Photos from the image-classification dataset "dataset" in the GitHub repository wendayusup/Multi-Component-Manufacturing-Defect-Metrology. Its 2 classes are: defect, normal.

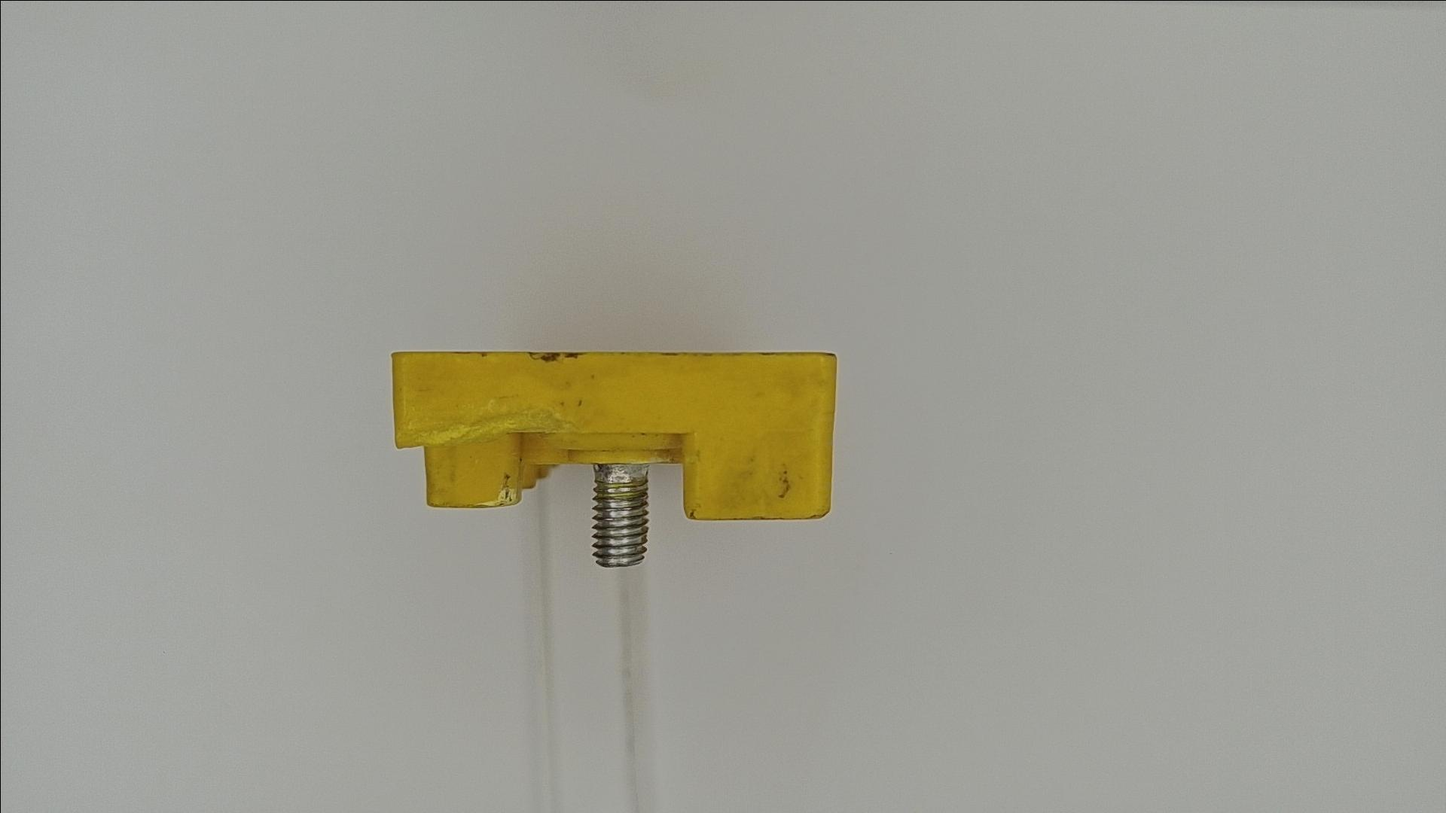
Label: defect

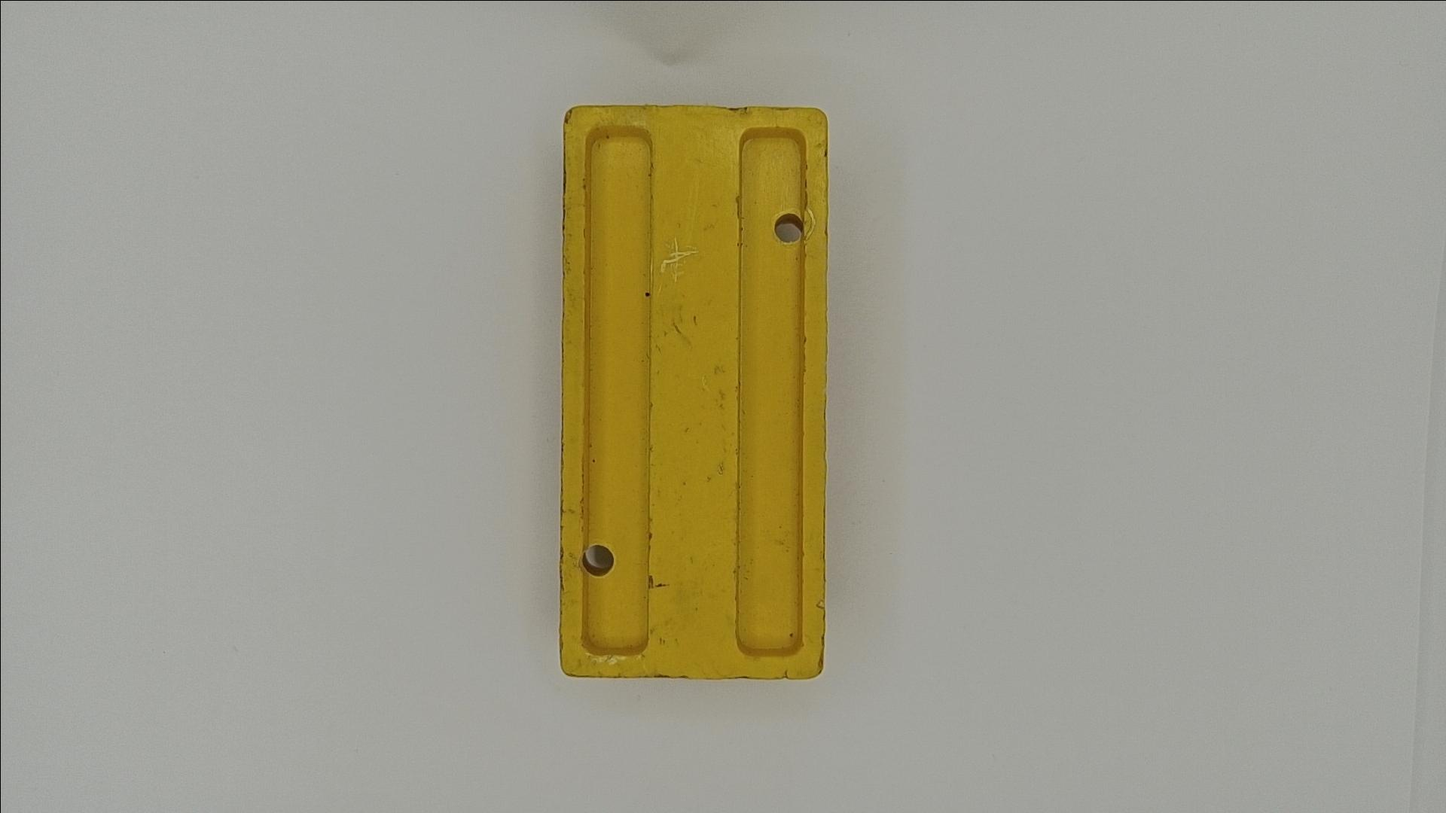
Label: defect

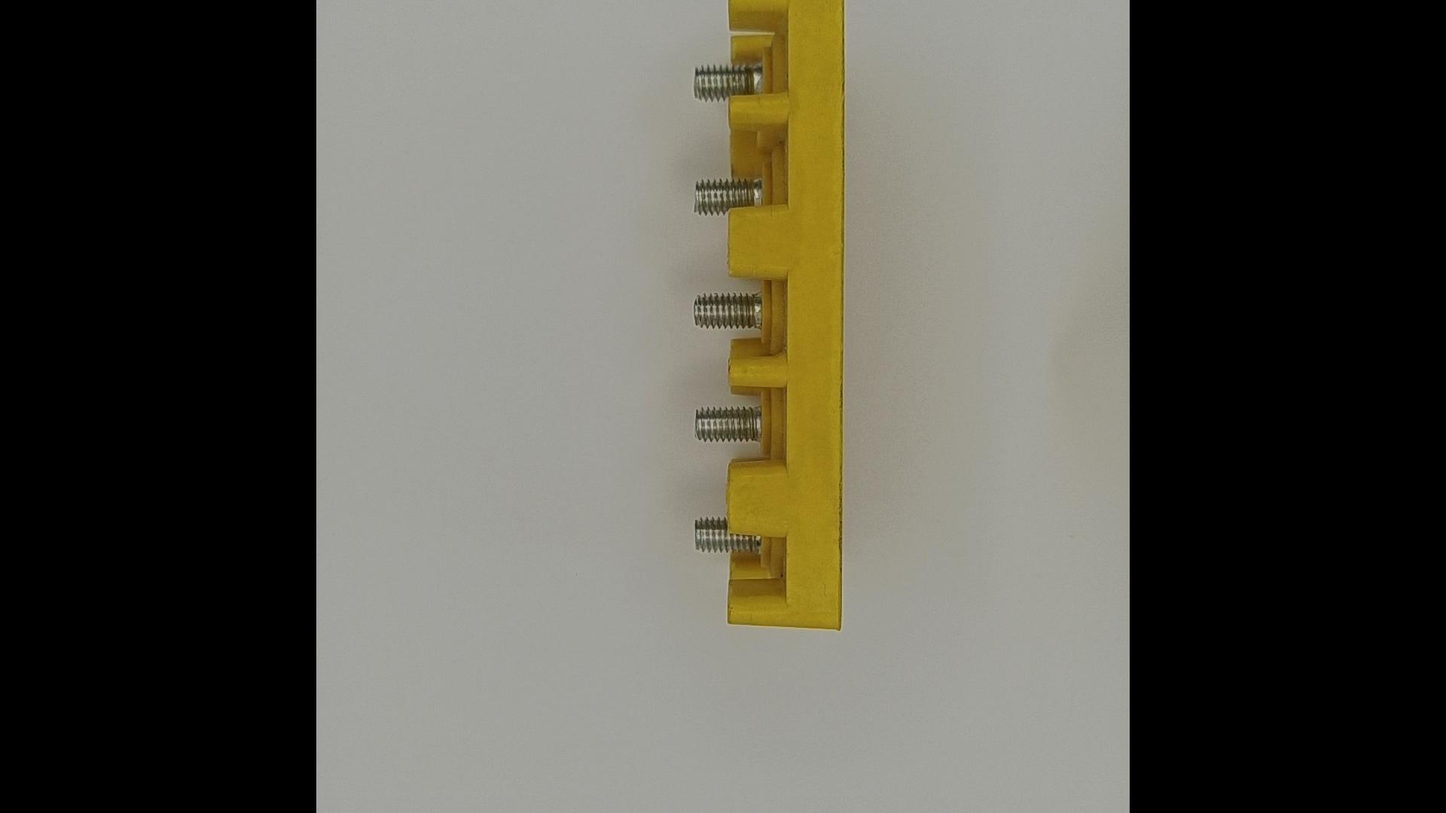
Label: normal

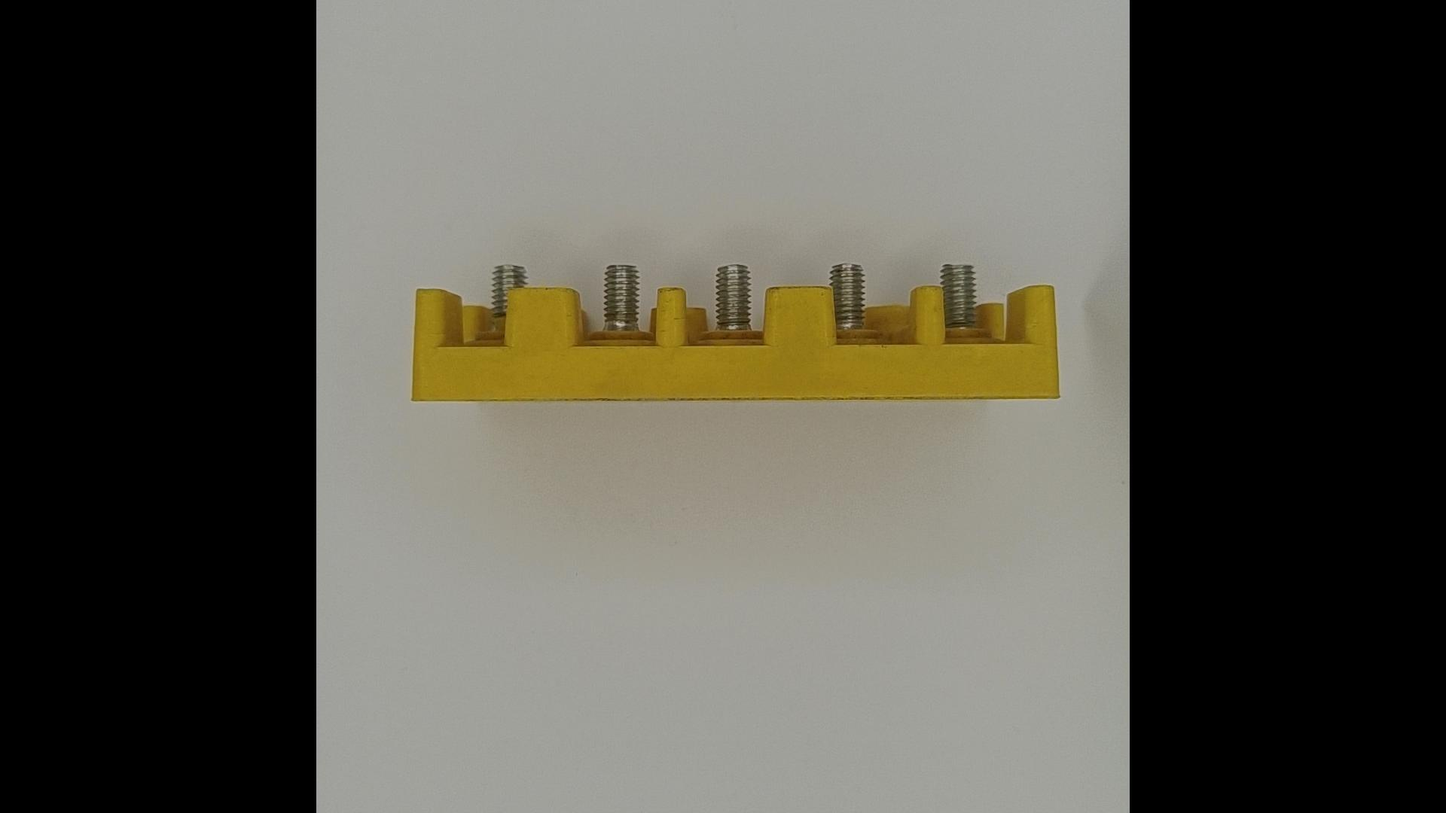
Label: normal

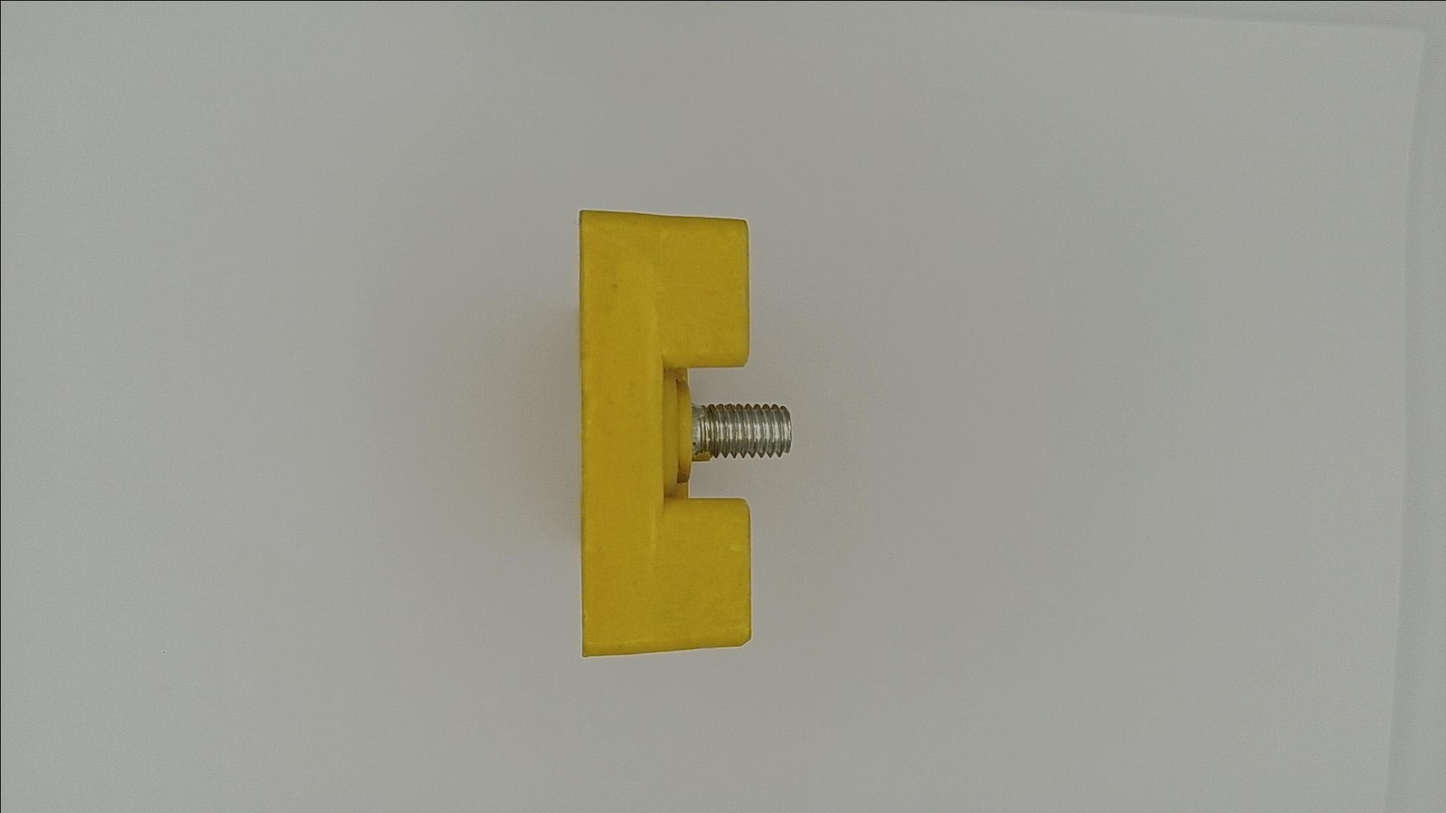
Label: normal

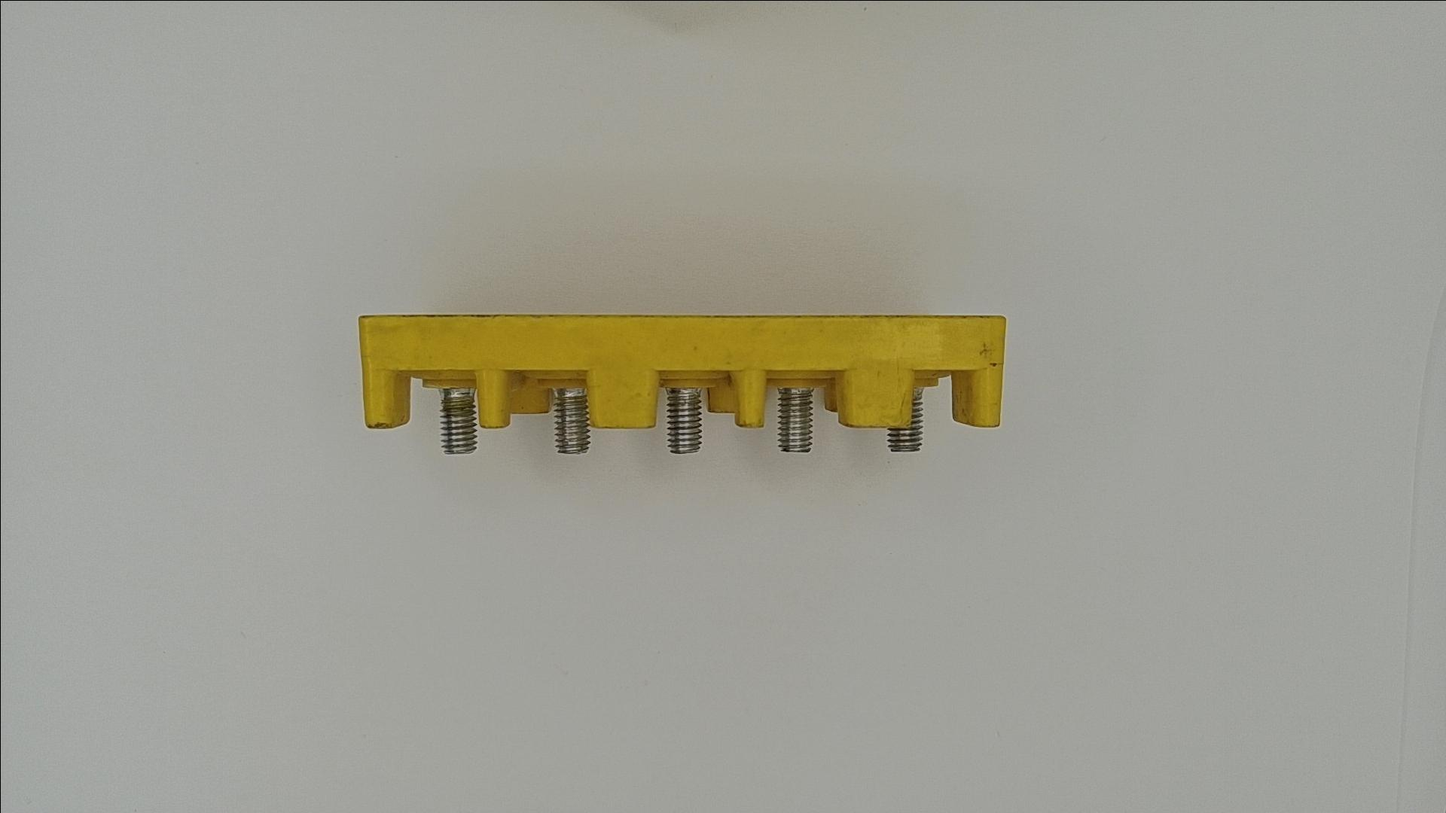
Label: defect
